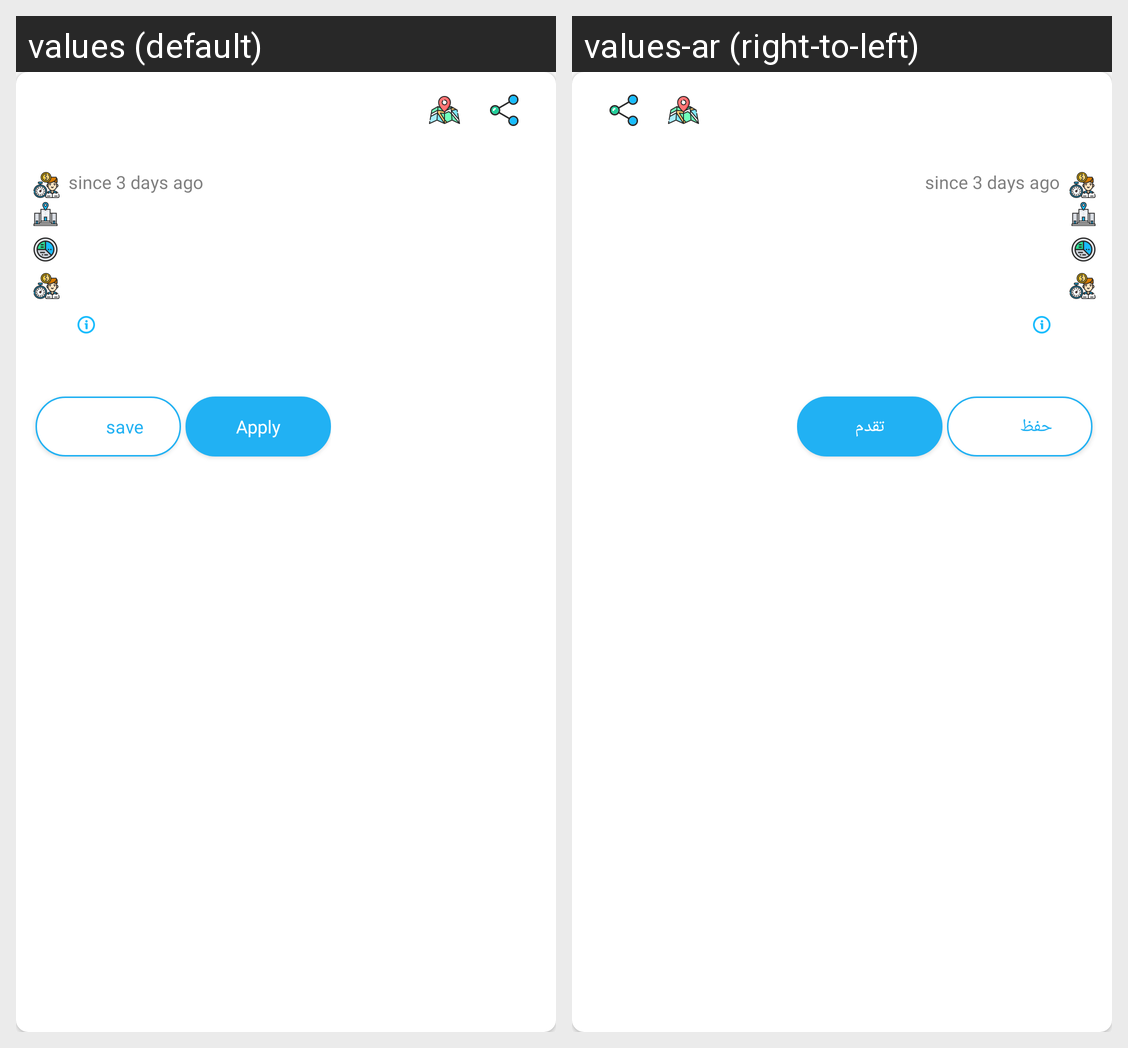

Locale-by-locale string values for the Android screen shown in this grid:
Android screen res/layout/job_layout.xml rendered under 2 locales, left to right: values (default), values-ar (right-to-left). Device: Nexus 5 (rendered at 1080×1920; each locale shown at half size, 540×960, under a caption strip naming it); theme AppTheme.
Strings drawn on this screen, with the default value and each locale's value (text and hints the layout hard-codes, and strings that could not be matched under every locale, appear in the picture but are not listed):

saveit
  values: save
  values-ar: حفظ

apply
  values: Apply
  values-ar: تقدم
